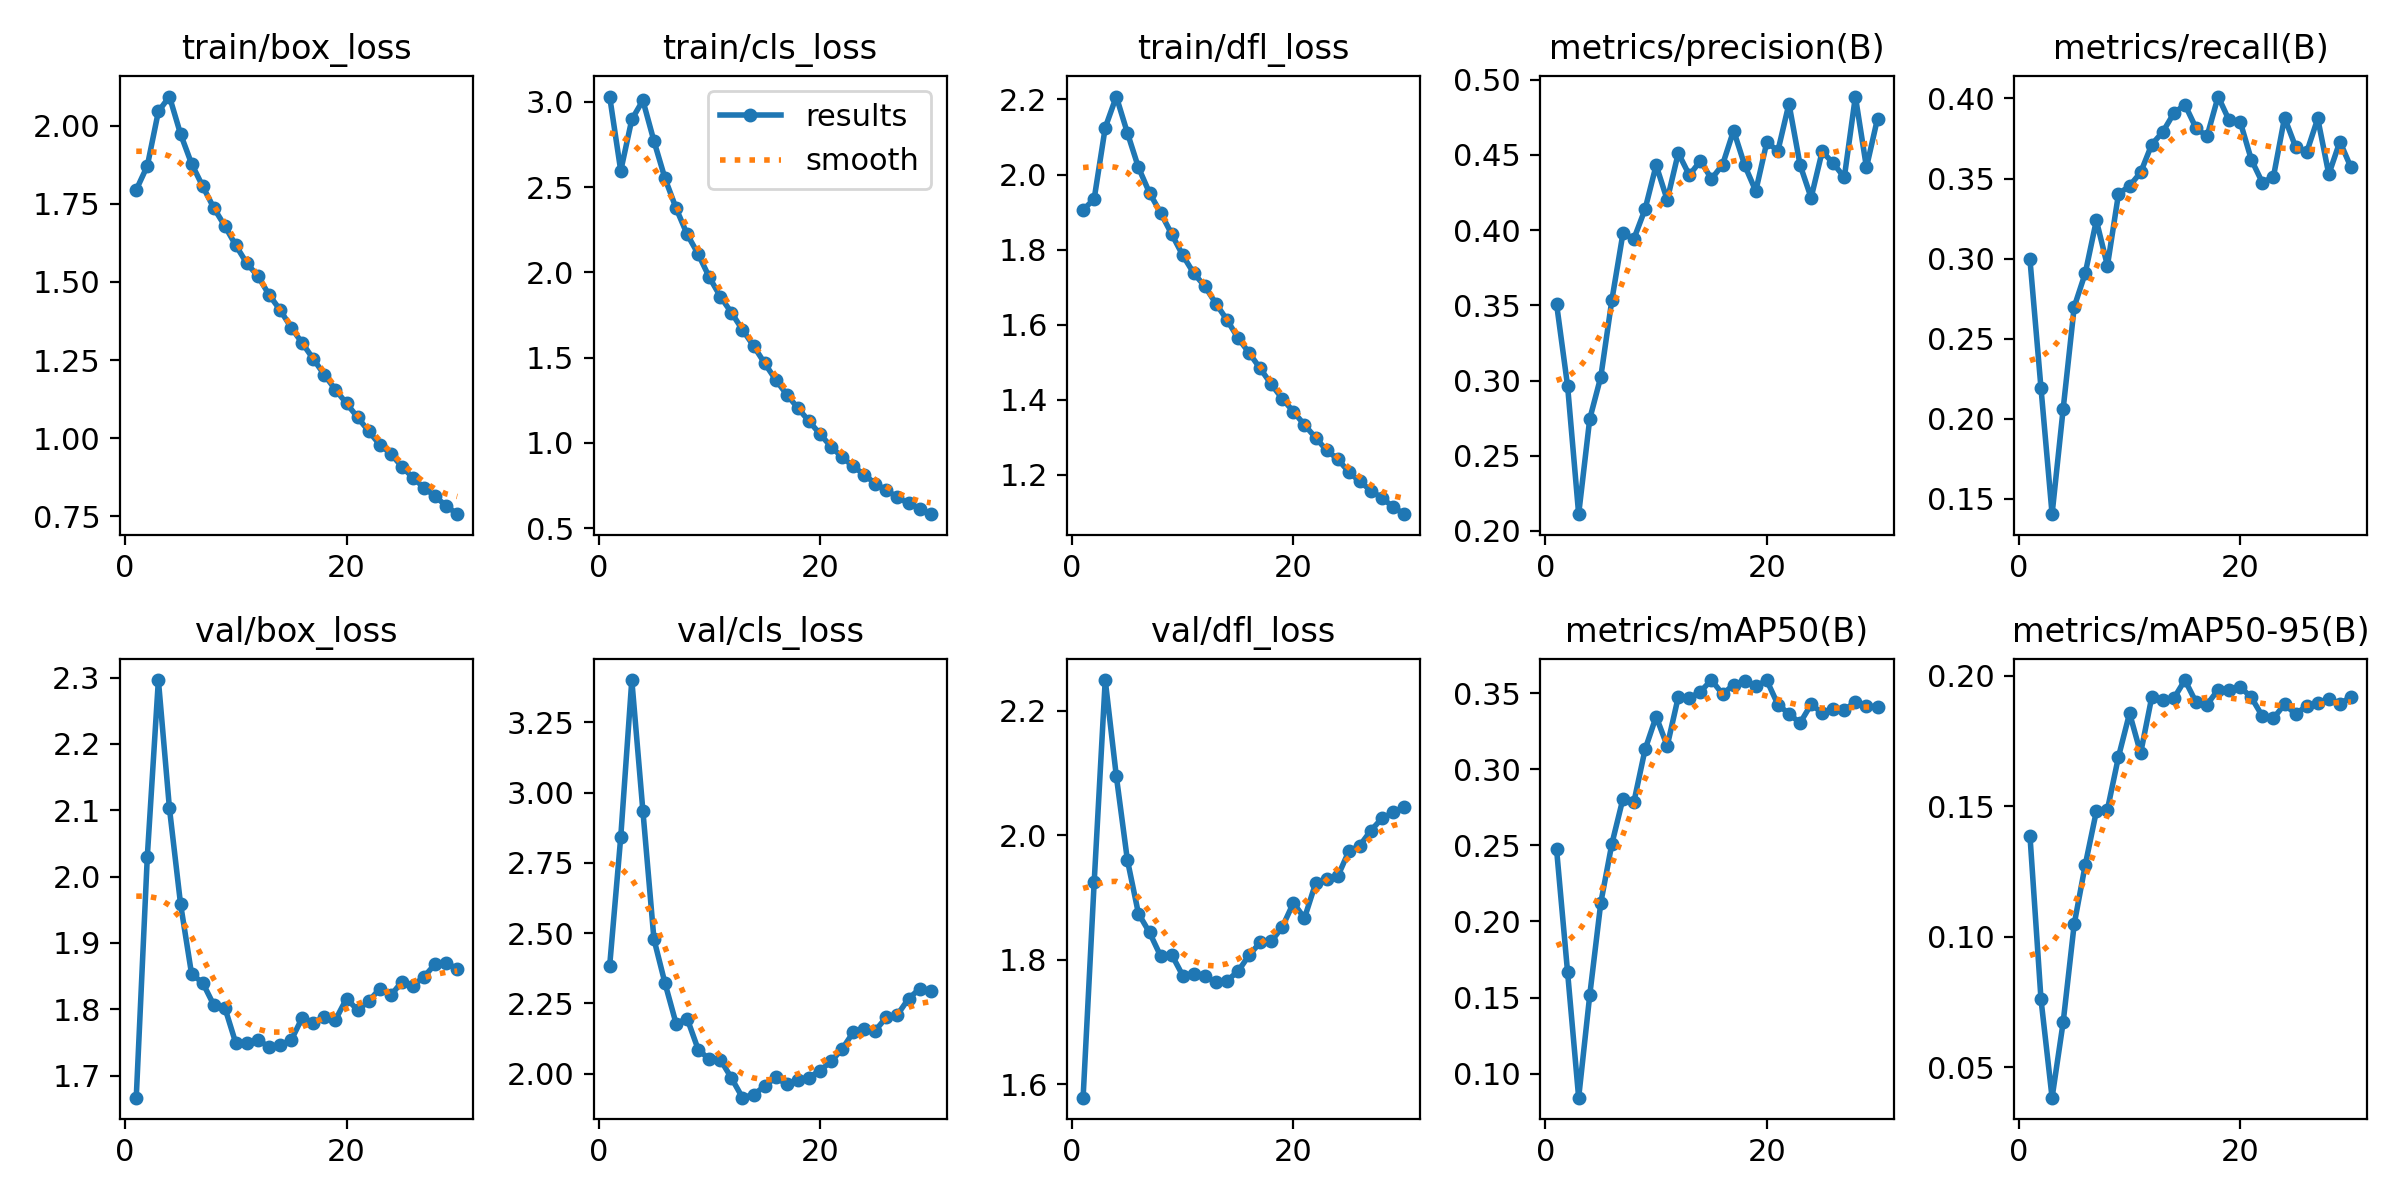

Data behind this chart, as committed beside it:
epoch, time, train/box_loss, train/cls_loss, train/dfl_loss, metrics/precision(B), metrics/recall(B), metrics/mAP50(B), metrics/mAP50-95(B), val/box_loss, val/cls_loss, val/dfl_loss, lr/pg0, lr/pg1, lr/pg2
1, 122.5, 1.794, 3.031, 1.906, 0.3512, 0.2995, 0.2477, 0.1388, 1.667, 2.384, 1.579, 0.003328, 0.003328, 0.003328
2, 240.1, 1.871, 2.595, 1.935, 0.2964, 0.219, 0.1666, 0.07598, 2.03, 2.842, 1.924, 0.006596, 0.006596, 0.006596
3, 355.1, 2.045, 2.896, 2.125, 0.2111, 0.1404, 0.08428, 0.03835, 2.296, 3.401, 2.25, 0.009797, 0.009797, 0.009797
4, 469.5, 2.093, 3.009, 2.208, 0.2744, 0.2061, 0.1515, 0.06721, 2.103, 2.936, 2.096, 0.009703, 0.009703, 0.009703
5, 583.8, 1.973, 2.77, 2.111, 0.3024, 0.2699, 0.2123, 0.1049, 1.959, 2.479, 1.961, 0.009604, 0.009604, 0.009604
6, 698.2, 1.878, 2.551, 2.019, 0.3535, 0.291, 0.251, 0.1276, 1.853, 2.322, 1.875, 0.009505, 0.009505, 0.009505
7, 812.9, 1.806, 2.376, 1.951, 0.3978, 0.3239, 0.2806, 0.1481, 1.84, 2.178, 1.844, 0.009406, 0.009406, 0.009406
8, 926.9, 1.737, 2.223, 1.898, 0.3944, 0.2956, 0.2788, 0.1488, 1.806, 2.196, 1.806, 0.009307, 0.009307, 0.009307
9, 1041, 1.679, 2.107, 1.841, 0.4139, 0.3404, 0.313, 0.169, 1.802, 2.086, 1.809, 0.009208, 0.009208, 0.009208
10, 1155, 1.617, 1.972, 1.785, 0.4432, 0.3454, 0.3346, 0.1857, 1.748, 2.051, 1.775, 0.009109, 0.009109, 0.009109
11, 1270, 1.559, 1.858, 1.737, 0.4201, 0.3538, 0.3153, 0.1704, 1.749, 2.05, 1.778, 0.00901, 0.00901, 0.00901
12, 1384, 1.518, 1.764, 1.702, 0.4512, 0.3712, 0.3475, 0.1918, 1.754, 1.985, 1.774, 0.008911, 0.008911, 0.008911
13, 1498, 1.459, 1.663, 1.656, 0.4365, 0.3791, 0.3467, 0.1906, 1.743, 1.915, 1.764, 0.008812, 0.008812, 0.008812
14, 1612, 1.41, 1.569, 1.613, 0.446, 0.3908, 0.351, 0.1914, 1.747, 1.926, 1.767, 0.008713, 0.008713, 0.008713
15, 1726, 1.354, 1.467, 1.564, 0.4341, 0.3962, 0.3586, 0.1984, 1.753, 1.955, 1.782, 0.008614, 0.008614, 0.008614
16, 1840, 1.304, 1.37, 1.525, 0.4434, 0.3815, 0.3494, 0.1899, 1.787, 1.988, 1.808, 0.008515, 0.008515, 0.008515
17, 1955, 1.253, 1.283, 1.483, 0.4662, 0.3764, 0.3555, 0.189, 1.779, 1.962, 1.828, 0.008416, 0.008416, 0.008416
18, 2068, 1.203, 1.205, 1.441, 0.4431, 0.4012, 0.3582, 0.1947, 1.788, 1.979, 1.83, 0.008317, 0.008317, 0.008317
19, 2181, 1.155, 1.128, 1.402, 0.426, 0.3863, 0.3548, 0.1947, 1.784, 1.986, 1.853, 0.008218, 0.008218, 0.008218
20, 2296, 1.111, 1.052, 1.368, 0.4585, 0.3853, 0.3583, 0.1957, 1.816, 2.011, 1.892, 0.008119, 0.008119, 0.008119
21, 2410, 1.067, 0.9778, 1.333, 0.4527, 0.3618, 0.3425, 0.1918, 1.799, 2.043, 1.867, 0.00802, 0.00802, 0.00802
22, 2524, 1.023, 0.9163, 1.299, 0.484, 0.3474, 0.3364, 0.1845, 1.812, 2.088, 1.923, 0.007921, 0.007921, 0.007921
23, 2638, 0.9793, 0.8622, 1.265, 0.4434, 0.3512, 0.3304, 0.1838, 1.831, 2.147, 1.93, 0.007822, 0.007822, 0.007822
24, 2753, 0.9506, 0.8134, 1.242, 0.4215, 0.388, 0.3426, 0.1891, 1.821, 2.159, 1.934, 0.007723, 0.007723, 0.007723
25, 2867, 0.9091, 0.7607, 1.207, 0.4523, 0.3698, 0.337, 0.1853, 1.841, 2.154, 1.974, 0.007624, 0.007624, 0.007624
26, 2982, 0.874, 0.7229, 1.182, 0.4444, 0.3664, 0.3397, 0.1885, 1.835, 2.201, 1.984, 0.007525, 0.007525, 0.007525
27, 3096, 0.8417, 0.6806, 1.158, 0.435, 0.3875, 0.3388, 0.1896, 1.849, 2.21, 2.008, 0.007426, 0.007426, 0.007426
28, 3211, 0.8142, 0.6451, 1.138, 0.4888, 0.3526, 0.3444, 0.1911, 1.868, 2.267, 2.027, 0.007327, 0.007327, 0.007327
29, 3325, 0.7839, 0.6132, 1.115, 0.4417, 0.3731, 0.3418, 0.1892, 1.87, 2.302, 2.037, 0.007228, 0.007228, 0.007228
30, 3439, 0.7572, 0.5819, 1.095, 0.4742, 0.3569, 0.3407, 0.192, 1.861, 2.294, 2.045, 0.007129, 0.007129, 0.007129
